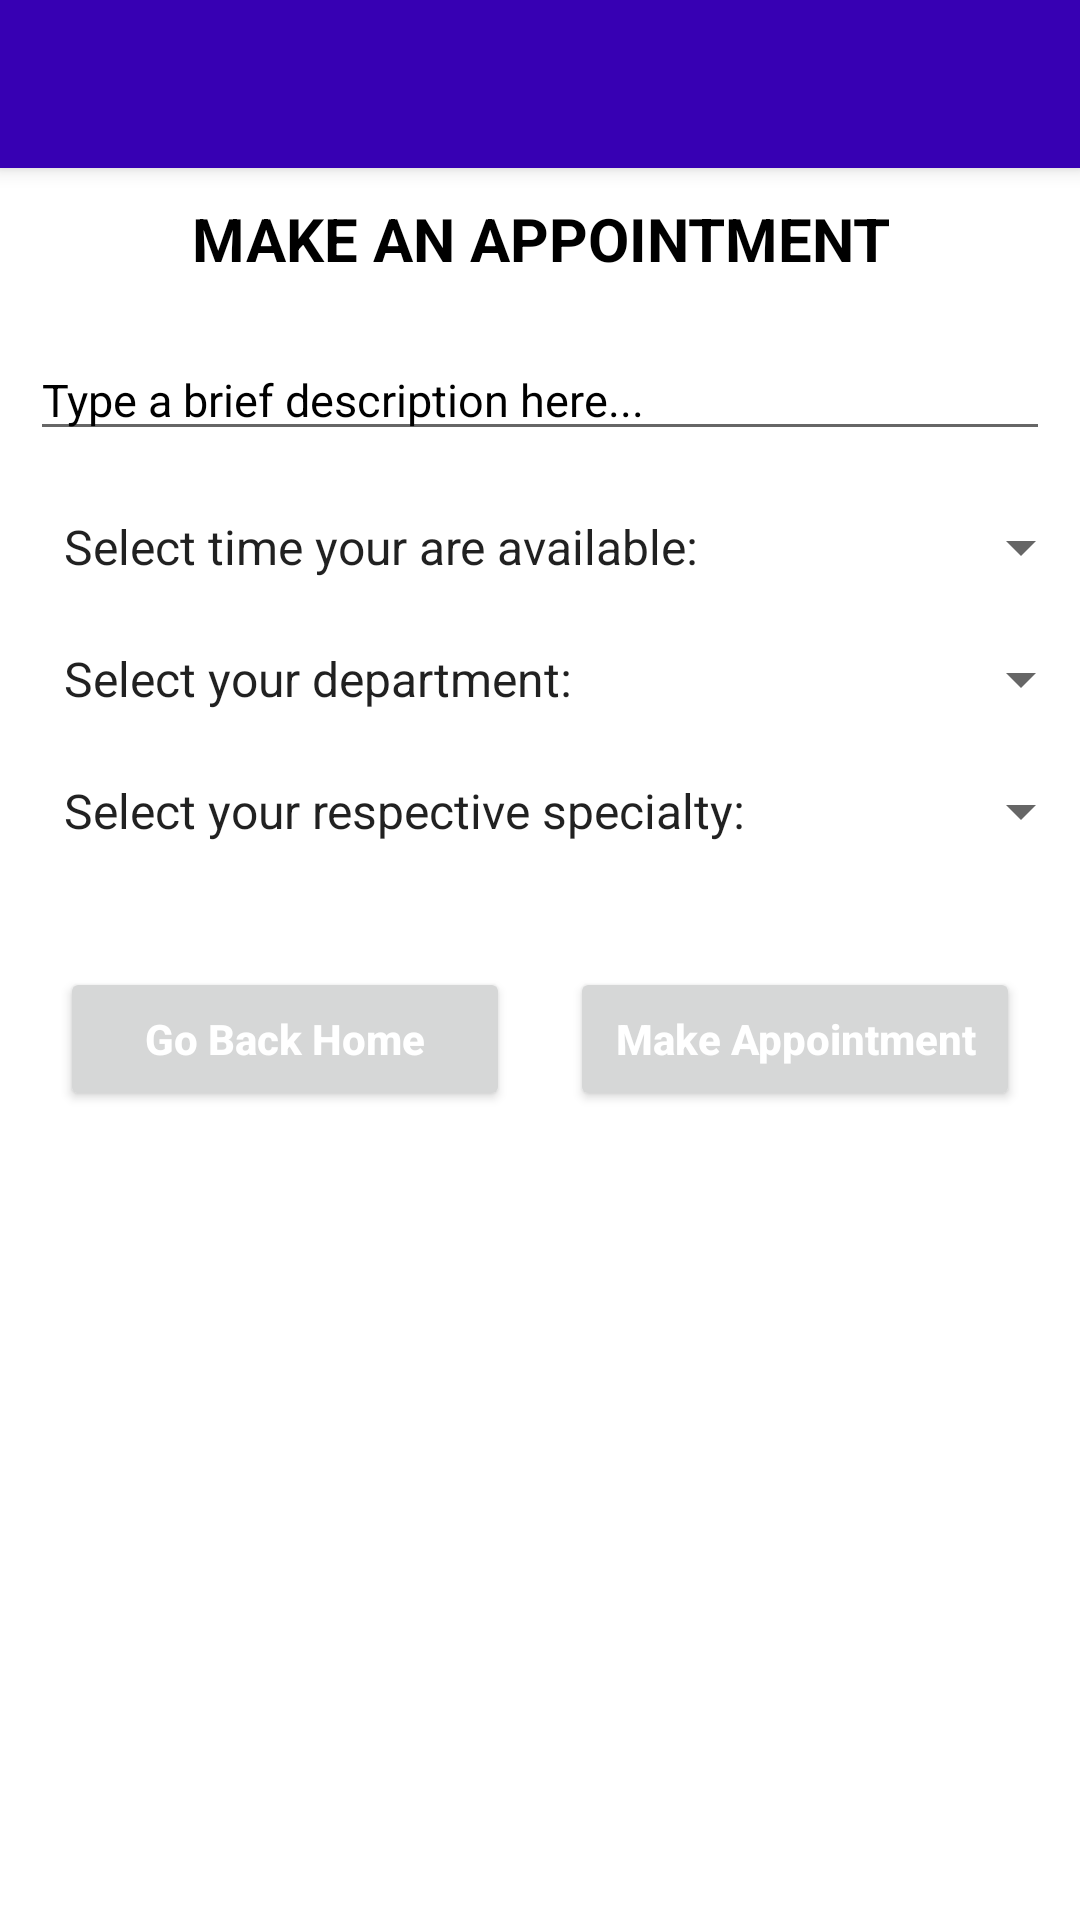

Reconstruct the res/layout file that produces this screen, plus the resources it refers to.
<!-- AndroidManifest.xml: application theme Theme.HealthApp -->
<!-- res/layout/activity_make_appointment.xml -->
<?xml version="1.0" encoding="utf-8"?>
<LinearLayout xmlns:android="http://schemas.android.com/apk/res/android"
    xmlns:app="http://schemas.android.com/apk/res-auto"
    xmlns:tools="http://schemas.android.com/tools"
    android:layout_width="match_parent"
    android:layout_height="match_parent"
    android:orientation="vertical"
    tools:context=".Activities.MakeAppointmentActivity">

    <androidx.appcompat.widget.Toolbar
        android:layout_width="match_parent"
        android:layout_height="?attr/actionBarSize"
        android:background="#FF3700B3"
        android:id="@+id/settingsToolbar"
        android:theme="@style/ThemeOverlay.AppCompat.Dark.ActionBar"
        app:popupTheme="@style/ThemeOverlay.AppCompat.Light"
        android:elevation="4dp"/>

    <ScrollView
        android:layout_width="match_parent"
        android:layout_height="match_parent">

        <LinearLayout
            android:layout_width="match_parent"
            android:layout_height="match_parent"
            android:orientation="vertical">

            <TextView
                android:layout_width="match_parent"
                android:layout_height="wrap_content"
                android:layout_margin="10dp"
                android:text="MAKE AN APPOINTMENT"
                android:gravity="center"
                android:textColor="#000"
                android:textStyle="bold"
                android:textSize="20sp"/>

            <EditText
                android:layout_width="match_parent"
                android:layout_height="wrap_content"
                android:layout_margin="10dp"
                android:id="@+id/descriptionText"
                android:maxLines="20"
                android:hint="Type a brief description here..."
                android:textColor="#000"
                android:inputType="textCapSentences"
                android:textSize="15sp"
                android:textColorHint="#000"/>

            <Spinner
                android:layout_gravity="center"
                android:gravity="center"
                android:id="@+id/availabilitySpinner"
                android:layout_width="match_parent"
                android:layout_height="wrap_content"
                android:popupBackground="#fff"
                android:entries="@array/Timeframes"
                android:layout_marginStart="9dp"
                android:layout_marginTop="10dp"
                android:layout_marginBottom="10dp"/>
            <Spinner
                android:layout_gravity="center"
                android:gravity="center"
                android:id="@+id/departmentSpinner"
                android:layout_width="match_parent"
                android:layout_height="wrap_content"
                android:popupBackground="#fff"
                android:entries="@array/Departments"
                android:layout_marginStart="9dp"
                android:layout_marginTop="10dp"
                android:layout_marginBottom="10dp"/>
            <Spinner
                android:layout_gravity="center"
                android:gravity="center"
                android:id="@+id/specialistSpinner"
                android:layout_width="match_parent"
                android:layout_height="wrap_content"
                android:popupBackground="#fff"
                android:entries="@array/Specialization"
                android:layout_marginStart="9dp"
                android:layout_marginTop="10dp"
                android:layout_marginBottom="10dp"/>

            <LinearLayout
                android:layout_width="match_parent"
                android:layout_height="wrap_content"
                android:layout_marginTop="20dp"
                android:layout_marginBottom="40dp"
                android:layout_marginStart="10dp"
                android:layout_marginEnd="10dp"
                android:orientation="horizontal">

                <RelativeLayout
                    android:layout_width="0dp"
                    android:layout_height="wrap_content"
                    android:layout_weight="2">

                    <Button
                        android:id="@+id/btnCancel"
                        android:layout_width="match_parent"
                        android:layout_height="wrap_content"
                        android:text="Go Back Home"
                        android:textAllCaps="false"
                        android:textColor="#FFFFFF"
                        android:layout_margin="10dp"
                        android:textStyle="bold"/>

                </RelativeLayout>
                <RelativeLayout
                    android:layout_width="0dp"
                    android:layout_height="wrap_content"
                    android:layout_weight="2">
                    <Button
                        android:id="@+id/makeAppointmentButton"
                        android:layout_width="match_parent"
                        android:layout_height="wrap_content"
                        android:text="Make Appointment"
                        android:textAllCaps="false"
                        android:textColor="#FFFFFF"
                        android:layout_margin="10dp"
                        android:textStyle="bold" />
                </RelativeLayout>

            </LinearLayout>

        </LinearLayout>

    </ScrollView>

</LinearLayout>
<!-- resources referenced by this layout -->
<resources>
  <string-array name="Departments">
          <item> Select your department:  </item>
          <item> Cardiology </item>
          <item> Dentristy </item>
          <item> Gynaecology </item>
          <item> Medical </item>
          <item> Nursing </item>
          <item> Nutrition </item>
          <item> Paramedics </item>
          <item> Psychiatry </item>
          <item> Radiology </item>
          <item> Skin </item>
      </string-array>
  <string-array name="Specialization">
          <item> Select your respective specialty:  </item>
          <item> Dermatology</item>
          <item> Emergency Medicine </item>
          <item> General Surgery</item>
          <item> Gynecology </item>
          <item> Internal Medicine </item>
          <item> Nutrition </item>
          <item> Opthalmology n Eye </item>
          <item> Pathology </item>
          <item> Psychiatry </item>
      </string-array>
  <string-array name="Timeframes">
          <item> Select time your are available:  </item>
          <item> 7 - 9am </item>
          <item> 9 - 11am </item>
          <item> 11 - 1pm </item>
          <item> 1 - 3pm </item>
          <item> 3 - 5pm </item>
          <item> 5 - 7pm </item>
          <item> Night Shift </item>
      </string-array>
  <style name="Theme.HealthApp" parent="Theme.MaterialComponents.Light.NoActionBar">
          
          <item name="colorPrimary">@color/purple_500</item>
          <item name="colorPrimaryVariant">@color/purple_700</item>
          <item name="colorOnPrimary">@color/white</item>
          
          <item name="colorSecondary">@color/teal_200</item>
          <item name="colorSecondaryVariant">@color/teal_700</item>
          <item name="colorOnSecondary">@color/black</item>
          
          <item name="android:statusBarColor" tools:targetApi="l">?attr/colorPrimaryVariant</item>
          
      </style>
  <!-- not gathered from this repository: default colours our renderer supplied (Android Studio template values) -->
  <color name="purple_500">#FF6200EE</color>
  <color name="purple_700">#FF3700B3</color>
  <color name="teal_200">#FF03DAC5</color>
  <color name="teal_700">#FF018786</color>
  <color name="black">#FF000000</color>
  <color name="white">#FFFFFFFF</color>
</resources>
